The GitHub repository arata-toya/pai-final-patrol contains a labelled image folder "data" with 3 categories: crack, normal, stain. Examples follow, each with its label.

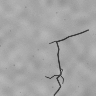
Label: crack

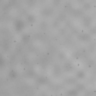
Label: normal

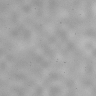
Label: normal

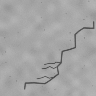
Label: crack

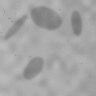
Label: stain

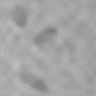
Label: stain
